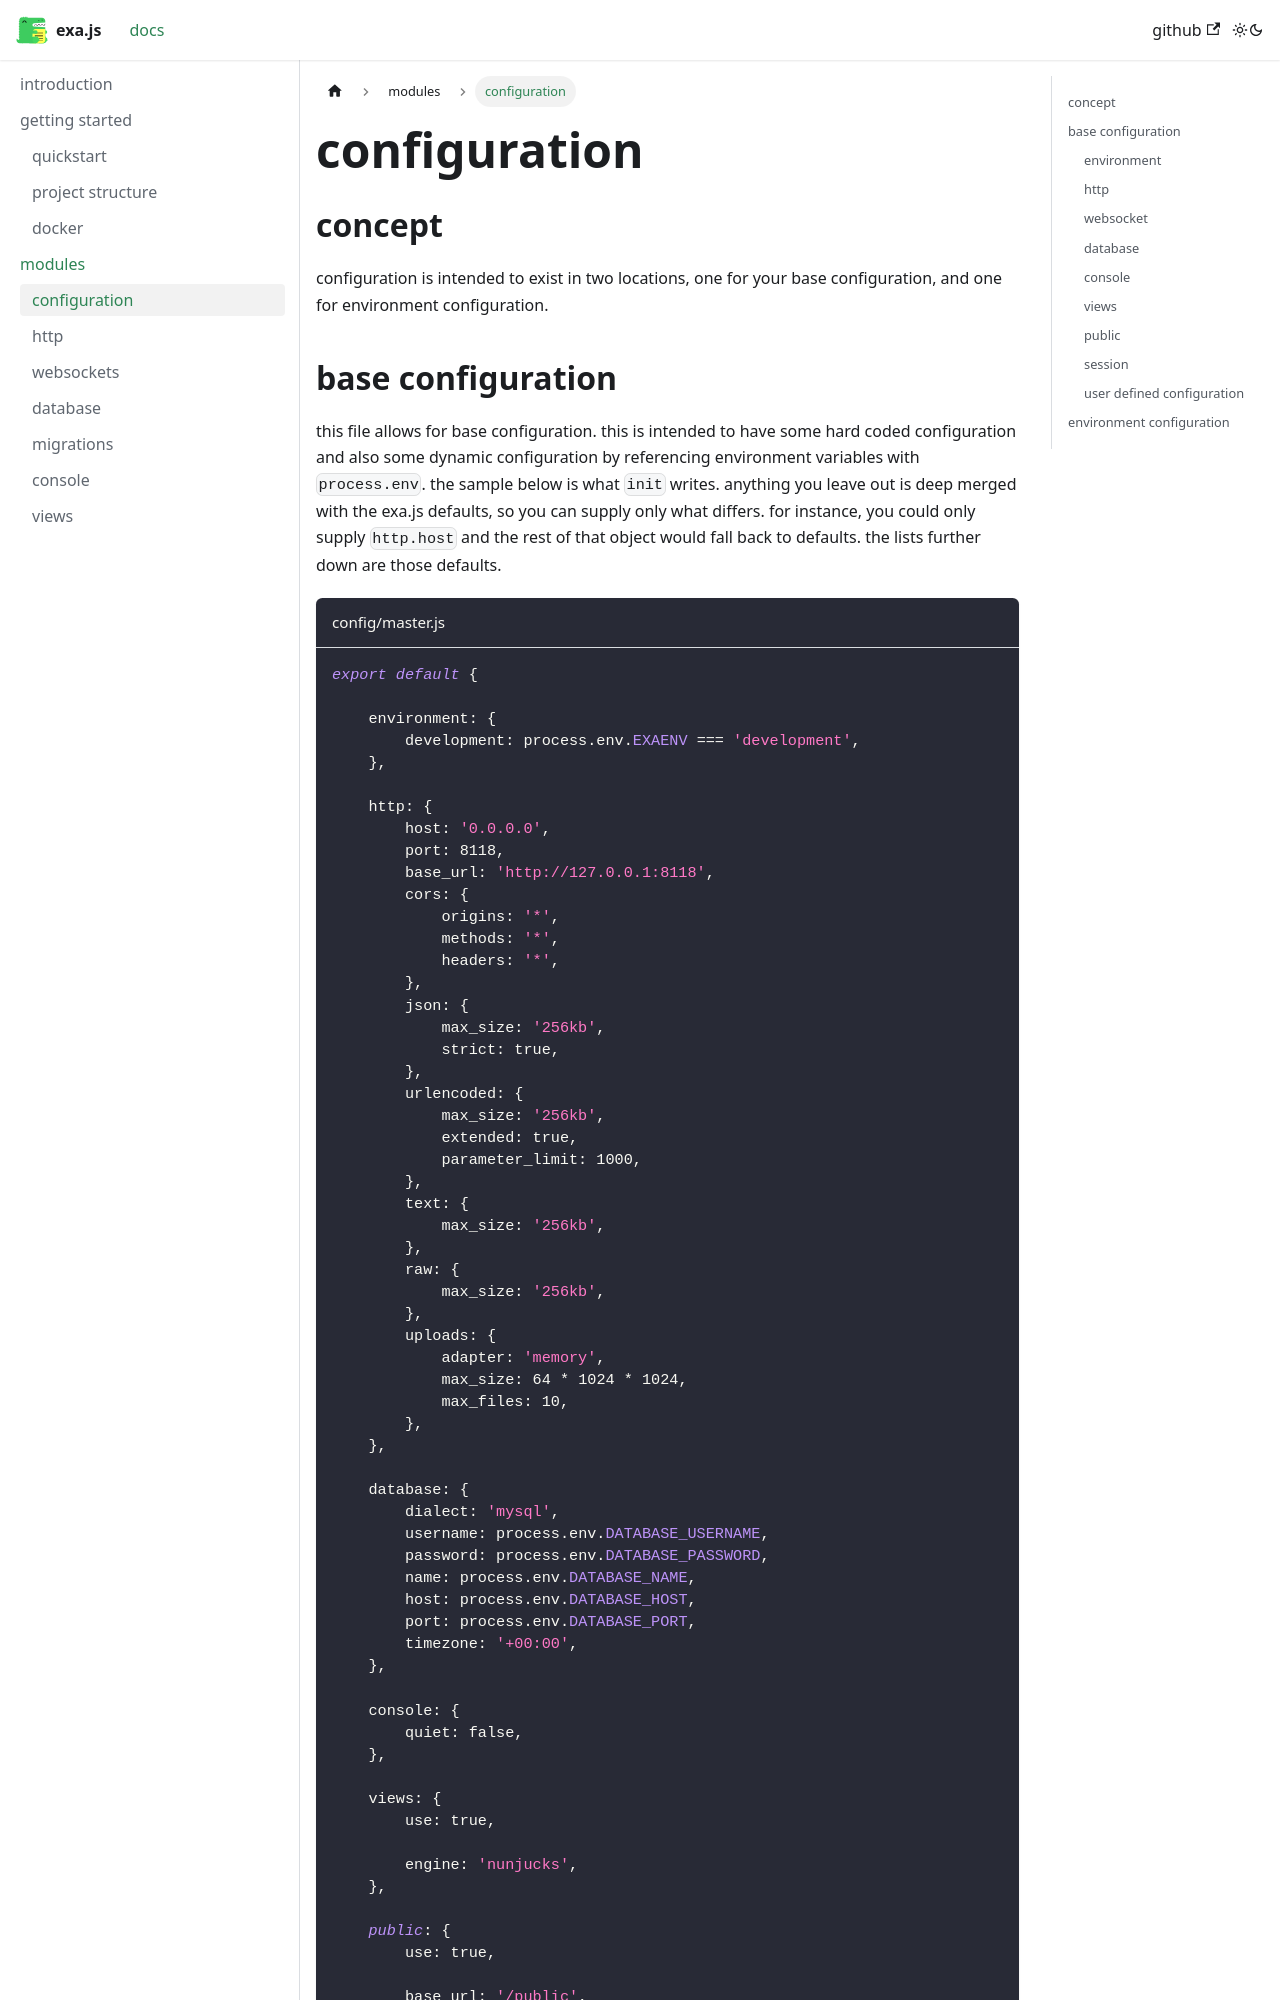

repository: realtux/exa · page: modules/configuration/index.html · generator: docusaurus

---
sidebar_position: 1
---

# configuration

## concept

configuration is intended to exist in two locations, one for your base configuration, and one for environment configuration.

## base configuration

this file allows for base configuration. this is intended to have some hard coded configuration and also some dynamic configuration by referencing environment variables with `process.env`. the sample below is what `init` writes. anything you leave out is deep merged with the exa.js defaults, so you can supply only what differs. for instance, you could only supply `http.host` and the rest of that object would fall back to defaults. the lists further down are those defaults.

```js title="config/master.js"
export default {

    environment: {
        development: process.env.EXAENV === 'development',
    },

    http: {
        host: '0.0.0.0',
        port: 8118,
        base_url: 'http://127.0.0.1:8118',
        cors: {
            origins: '*',
            methods: '*',
            headers: '*',
        },
        json: {
            max_size: '256kb',
            strict: true,
        },
        urlencoded: {
            max_size: '256kb',
            extended: true,
            parameter_limit: 1000,
        },
        text: {
            max_size: '256kb',
        },
        raw: {
            max_size: '256kb',
        },
        uploads: {
            adapter: 'memory',
            max_size: 64 * 1024 * 1024,
            max_files: 10,
        },
    },

    database: {
        dialect: 'mysql',
        username: process.env.DATABASE_USERNAME,
        password: process.env.DATABASE_PASSWORD,
        name: process.env.DATABASE_NAME,
        host: process.env.DATABASE_HOST,
        port: process.env.DATABASE_PORT,
        timezone: '+00:00',
    },

    console: {
        quiet: false,
    },

    views: {
        use: true,

        engine: 'nunjucks',
    },

    public: {
        use: true,

        base_url: '/public',
        cache: 365 * 24 * 60 * 60 * 1000,
    },

    session: {
        use: false,
        adapter: 'memory',
        name: 'exa.sess',
        secret: 'changethistosomethingelseplz',
        cookie: {
            max_age: 10 * 24 * 60 * 60 * 1000,
            path: '/',
            domain: null,
            http_only: true,
            secure: false,
            same_site: 'lax',
            partitioned: false,
            priority: null,
        },
    }

    /**
     * user defined custom configuration
     * add anything you'd like to be available at exa.config.*
     */

};
```

:::warning[Warning]

don't put secrets in `config/master.js`, use `.env` instead and reference with `process.env.*`

:::
